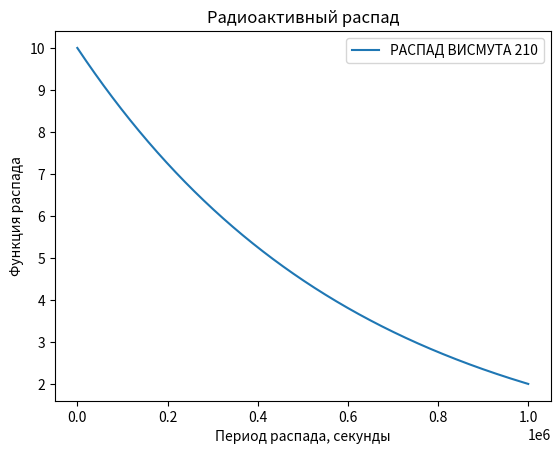

This figure's Python source:
import numpy as np
from scipy.integrate import odeint
import matplotlib.pyplot as plt

t = np.arange (0, 10**6, 100)

def radio_function(m, t):
    dmdt = - k * m
    return dmdt

m_0 = 10
k = 1.61 * 10**(-6)

m_t = odeint(radio_function, m_0, t)

plt.plot(t, m_t[:, 0], label = 'РАСПАД ВИСМУТА 210')

plt.xlabel('Период распада, секунды')
plt.ylabel('Функция распада')
plt.title('Радиоактивный распад')
plt.legend()

plt.savefig('fig_1.png')
